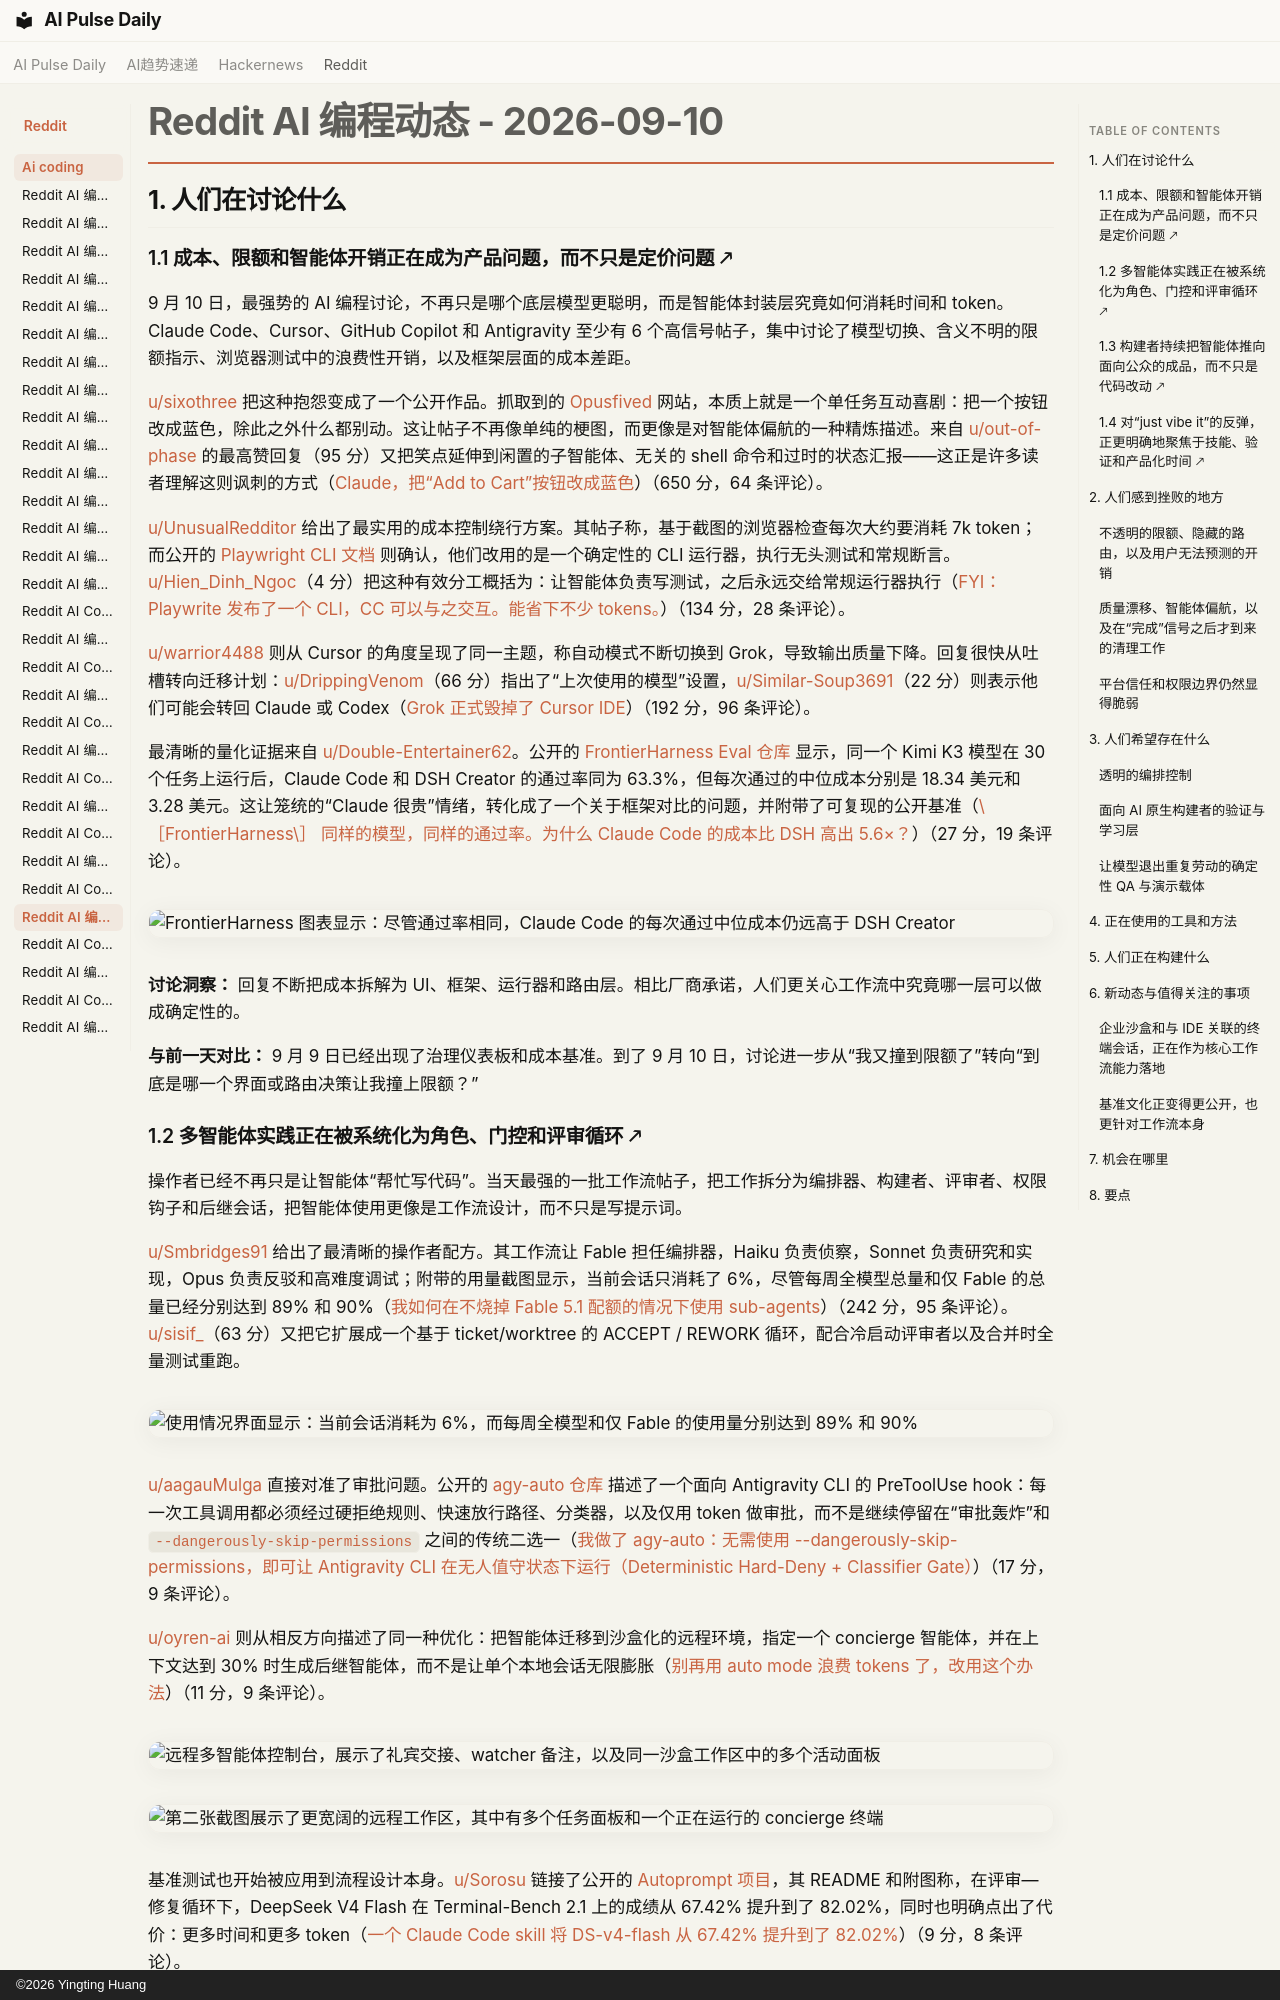

repository: vibewatch/vibewatch.github.io · page: reddit/ai-coding/2026-09-10.zh/index.html · generator: mkdocs · copyright: ©2026 Yingting Huang

# Reddit AI 编程动态 - 2026-09-10

## 1. 人们在讨论什么

### 1.1 成本、限额和智能体开销正在成为产品问题，而不只是定价问题 🡕

9 月 10 日，最强势的 AI 编程讨论，不再只是哪个底层模型更聪明，而是智能体封装层究竟如何消耗时间和 token。Claude Code、Cursor、GitHub Copilot 和 Antigravity 至少有 6 个高信号帖子，集中讨论了模型切换、含义不明的限额指示、浏览器测试中的浪费性开销，以及框架层面的成本差距。

[u/sixothree](https://www.reddit.com/user/sixothree) 把这种抱怨变成了一个公开作品。抓取到的 [Opusfived](https://opusfived.dev/) 网站，本质上就是一个单任务互动喜剧：把一个按钮改成蓝色，除此之外什么都别动。这让帖子不再像单纯的梗图，而更像是对智能体偏航的一种精炼描述。来自 [u/out-of-phase](https://www.reddit.com/user/out-of-phase) 的最高赞回复（95 分）又把笑点延伸到闲置的子智能体、无关的 shell 命令和过时的状态汇报——这正是许多读者理解这则讽刺的方式（[Claude，把“Add to Cart”按钮改成蓝色](https://www.reddit.com/r/ClaudeCode/comments/1wbn25x/claude_change_the_add_to_cart_button_to_blue/)）（650 分，64 条评论）。

[u/UnusualRedditor](https://www.reddit.com/user/UnusualRedditor) 给出了最实用的成本控制绕行方案。其帖子称，基于截图的浏览器检查每次大约要消耗 7k token；而公开的 [Playwright CLI 文档](https://playwright.dev/docs/test-cli) 则确认，他们改用的是一个确定性的 CLI 运行器，执行无头测试和常规断言。[u/Hien_Dinh_Ngoc](https://www.reddit.com/user/Hien_Dinh_Ngoc)（4 分）把这种有效分工概括为：让智能体负责写测试，之后永远交给常规运行器执行（[FYI：Playwrite 发布了一个 CLI，CC 可以与之交互。能省下不少 tokens。](https://www.reddit.com/r/ClaudeCode/comments/1wbwpwv/fiy_playwrite_released_a_cli_that_cc_can_interact/)）（134 分，28 条评论）。

[u/warrior4488](https://www.reddit.com/user/warrior4488) 则从 Cursor 的角度呈现了同一主题，称自动模式不断切换到 Grok，导致输出质量下降。回复很快从吐槽转向迁移计划：[u/DrippingVenom](https://www.reddit.com/user/DrippingVenom)（66 分）指出了“上次使用的模型”设置，[u/Similar-Soup3691](https://www.reddit.com/user/Similar-Soup3691)（22 分）则表示他们可能会转回 Claude 或 Codex（[Grok 正式毁掉了 Cursor IDE](https://www.reddit.com/r/cursor/comments/1wbust5/grok_officially_ruined_cursor_ide/)）（192 分，96 条评论）。

最清晰的量化证据来自 [u/Double-Entertainer62](https://www.reddit.com/user/Double-Entertainer62)。公开的 [FrontierHarness Eval 仓库](https://github.com/frontier-harness-eval/eval) 显示，同一个 Kimi K3 模型在 30 个任务上运行后，Claude Code 和 DSH Creator 的通过率同为 63.3%，但每次通过的中位成本分别是 18.34 美元和 3.28 美元。这让笼统的“Claude 很贵”情绪，转化成了一个关于框架对比的问题，并附带了可复现的公开基准（[\［FrontierHarness\］ 同样的模型，同样的通过率。为什么 Claude Code 的成本比 DSH 高出 5.6×？](https://www.reddit.com/r/ClaudeCode/comments/1wbpxzm/frontierharness_same_model_same_pass_rate_why_did/)）（27 分，19 条评论）。

![FrontierHarness 图表显示：尽管通过率相同，Claude Code 的每次通过中位成本仍远高于 DSH Creator](https://i.redd.it/lvhvyrtwoioh1.png)

**讨论洞察：** 回复不断把成本拆解为 UI、框架、运行器和路由层。相比厂商承诺，人们更关心工作流中究竟哪一层可以做成确定性的。

**与前一天对比：** 9 月 9 日已经出现了治理仪表板和成本基准。到了 9 月 10 日，讨论进一步从“我又撞到限额了”转向“到底是哪一个界面或路由决策让我撞上限额？”

### 1.2 多智能体实践正在被系统化为角色、门控和评审循环 🡕

操作者已经不再只是让智能体“帮忙写代码”。当天最强的一批工作流帖子，把工作拆分为编排器、构建者、评审者、权限钩子和后继会话，把智能体使用更像是工作流设计，而不只是写提示词。

[u/Smbridges91](https://www.reddit.com/user/Smbridges91) 给出了最清晰的操作者配方。其工作流让 Fable 担任编排器，Haiku 负责侦察，Sonnet 负责研究和实现，Opus 负责反驳和高难度调试；附带的用量截图显示，当前会话只消耗了 6%，尽管每周全模型总量和仅 Fable 的总量已经分别达到 89% 和 90%（[我如何在不烧掉 Fable 5.1 配额的情况下使用 sub-agents](https://www.reddit.com/r/ClaudeCode/comments/1wbc03f/how_i_use_subagents_without_burning_through_fable/)）（242 分，95 条评论）。[u/sisif_](https://www.reddit.com/user/sisif_)（63 分）又把它扩展成一个基于 ticket/worktree 的 ACCEPT / REWORK 循环，配合冷启动评审者以及合并时全量测试重跑。

![使用情况界面显示：当前会话消耗为 6%，而每周全模型和仅 Fable 的使用量分别达到 89% 和 90%](https://i.redd.it/iicyqh2hffoh1.jpeg)

[u/aagauMulga](https://www.reddit.com/user/aagauMulga) 直接对准了审批问题。公开的 [agy-auto 仓库](https://github.com/onkarbadve/agy-auto) 描述了一个面向 Antigravity CLI 的 PreToolUse hook：每一次工具调用都必须经过硬拒绝规则、快速放行路径、分类器，以及仅用 token 做审批，而不是继续停留在“审批轰炸”和 `--dangerously-skip-permissions` 之间的传统二选一（[我做了 agy-auto：无需使用 --dangerously-skip-permissions，即可让 Antigravity CLI 在无人值守状态下运行（Deterministic Hard-Deny + Classifier Gate）](https://www.reddit.com/r/google_antigravity/comments/1wbfvet/built_agyauto_run_antigravity_cli_unattended/)）（17 分，9 条评论）。

[u/oyren-ai](https://www.reddit.com/user/oyren-ai) 则从相反方向描述了同一种优化：把智能体迁移到沙盒化的远程环境，指定一个 concierge 智能体，并在上下文达到 30% 时生成后继智能体，而不是让单个本地会话无限膨胀（[别再用 auto mode 浪费 tokens 了，改用这个办法](https://www.reddit.com/r/ClaudeCode/comments/1wc4u51/save_your_tokens_from_using_auto_mode_and_do_this/)）（11 分，9 条评论）。

![远程多智能体控制台，展示了礼宾交接、watcher 备注，以及同一沙盒工作区中的多个活动面板](https://preview.redd.it/3qee09lvhloh1.png?width=1077&format=png&auto=webp&s=81398bdc00c1d3499cba8b49da58eaa41f675080)

![第二张截图展示了更宽阔的远程工作区，其中有多个任务面板和一个正在运行的 concierge 终端](https://preview.redd.it/7utal1bliloh1.png?width=2117&format=png&auto=webp&s=10e6cacb5cee91cd7fa42607c1a9ba7afa9abff3)

基准测试也开始被应用到流程设计本身。[u/Sorosu](https://www.reddit.com/user/Sorosu) 链接了公开的 [Autoprompt 项目](https://github.com/Spielewoy/autoprompt-skill)，其 README 和附图称，在评审—修复循环下，DeepSeek V4 Flash 在 Terminal-Bench 2.1 上的成绩从 67.42% 提升到了 82.02%，同时也明确点出了代价：更多时间和更多 token（[一个 Claude Code skill 将 DS-v4-flash 从 67.42% 提升到了 82.02%](https://www.reddit.com/r/ClaudeCode/comments/1wc2bz9/a_claude_code_skill_pushed_dsv4flash_from_6742_to/)）（9 分，8 条评论）。

![Terminal-Bench 排行榜显示，Autoprompt 将 DeepSeek V4 Flash 从 67.42% 提升至 82.02%](https://i.redd.it/78gedh1czkoh1.png)

**讨论洞察：** 这些帖子里的语言，已经超越了“用智能体”。人们正在把作用域、模型角色、worktree、审批 token 和后继交接，当作一等控制项来定义。

**与前一天对比：** 9 月 9 日通过仪表板和公开交接工具，让编排变得更可见。9 月 10 日则进一步加入了权限自动化、远程 concierge 模式，以及经过基准测试的自我评审循环。
